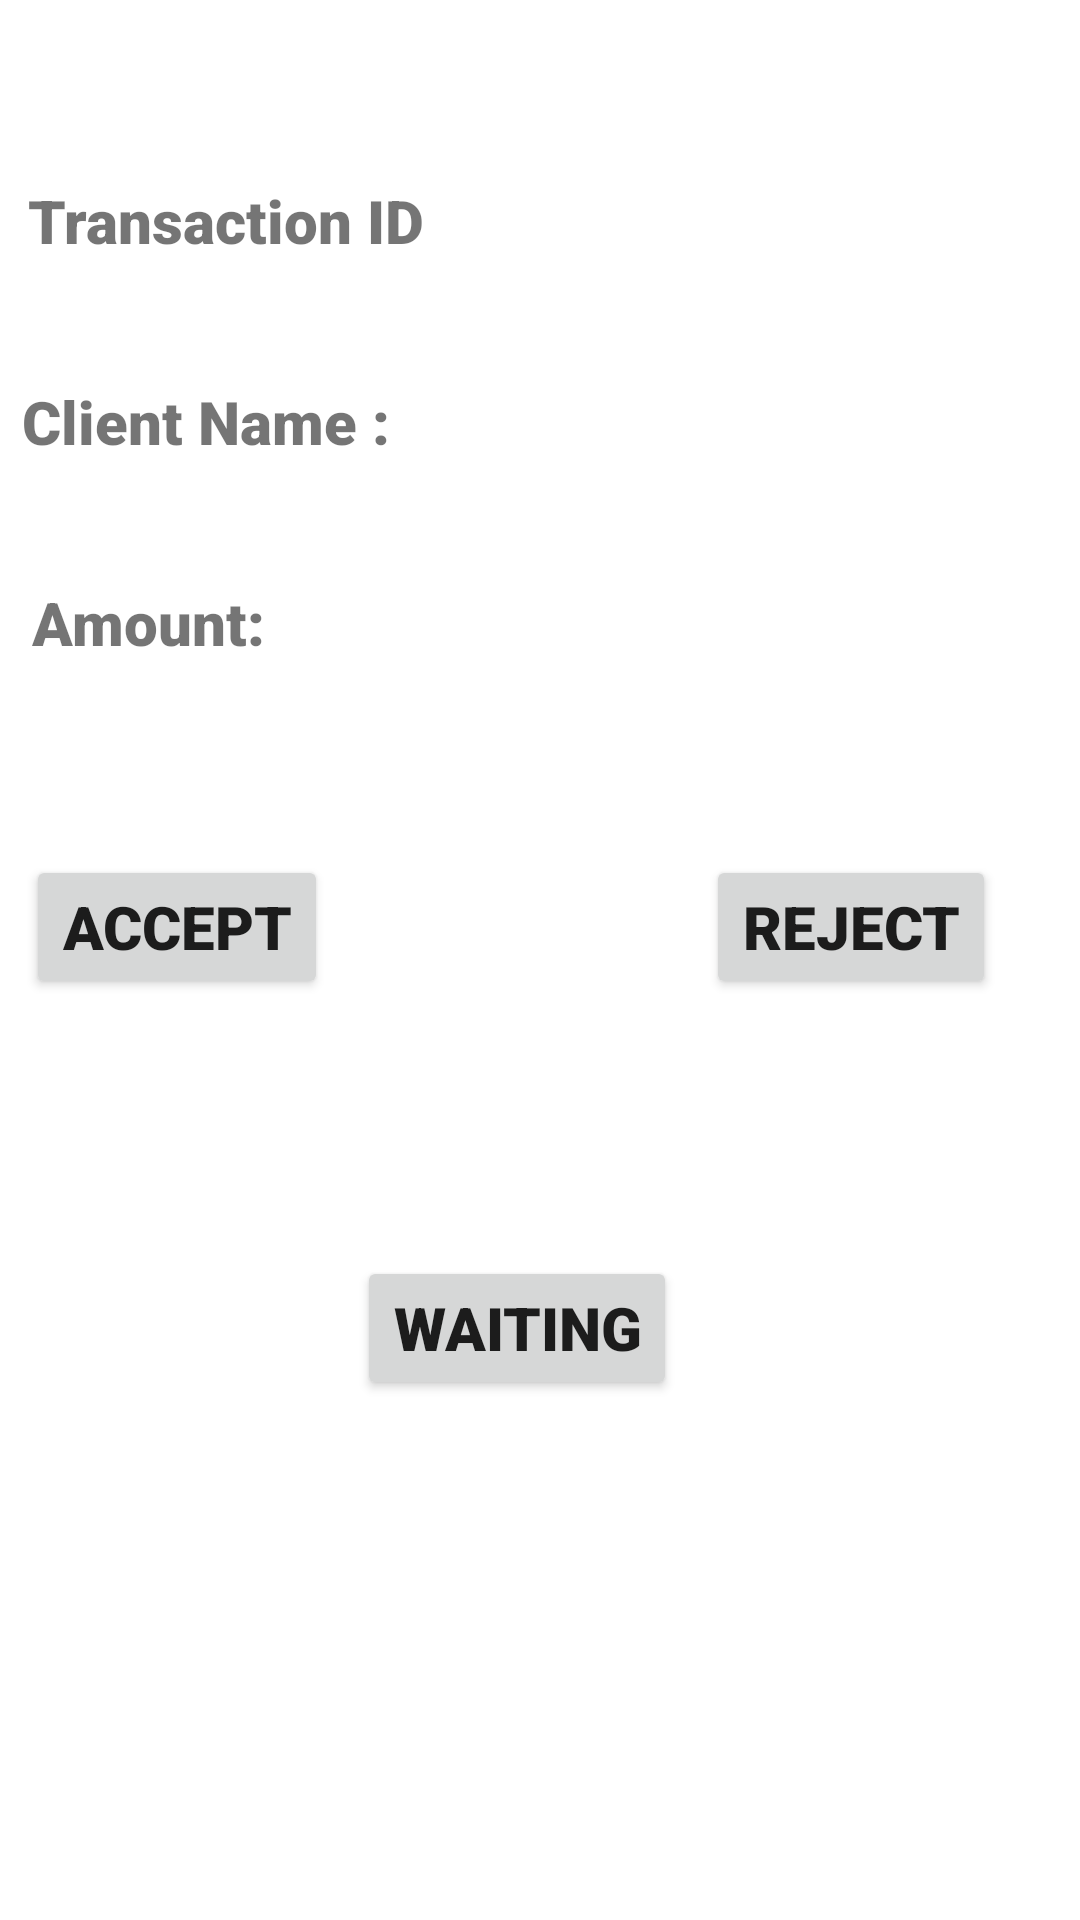

Android layout source for this screen:
<!-- AndroidManifest.xml: application theme AppTheme -->
<!-- res/layout/fragment_item_list_deposit_request.xml -->
<?xml version="1.0" encoding="utf-8"?>
<androidx.constraintlayout.widget.ConstraintLayout xmlns:android="http://schemas.android.com/apk/res/android"
    xmlns:app="http://schemas.android.com/apk/res-auto"
    xmlns:tools="http://schemas.android.com/tools"
    android:layout_width="match_parent"
    android:layout_height="wrap_content"
    tools:context=".presentation.screens.add.ItemListDepositRequest">


    <TextView
        android:id="@+id/tv_Name"
        android:layout_width="332dp"
        android:layout_height="51dp"
        android:layout_marginStart="12dp"
        android:layout_marginTop="60dp"
        android:layout_marginEnd="21dp"
        android:layout_marginBottom="32dp"
        android:fontFamily="sans-serif-black"
        android:text="@string/text_name"
        android:textSize="20sp"
        app:layout_constraintBottom_toTopOf="@+id/tv_Currency"
        app:layout_constraintEnd_toEndOf="parent"
        app:layout_constraintHorizontal_bias="0.586"
        app:layout_constraintStart_toStartOf="parent"
        app:layout_constraintTop_toTopOf="parent" />

    <TextView
        android:id="@+id/tv_Currency"
        android:layout_width="329dp"
        android:layout_height="51dp"
        android:layout_marginStart="13dp"
        android:layout_marginTop="16dp"
        android:layout_marginEnd="27dp"
        android:fontFamily="sans-serif-black"
        android:text="@string/text_currency"
        android:textSize="20sp"
        app:layout_constraintEnd_toEndOf="parent"
        app:layout_constraintHorizontal_bias="0.666"
        app:layout_constraintStart_toStartOf="parent"
        app:layout_constraintTop_toBottomOf="@+id/tv_Name" />

    <TextView
        android:id="@+id/tv_Deposit"
        android:layout_width="318dp"
        android:layout_height="51dp"
        android:layout_marginStart="8dp"
        android:layout_marginTop="16dp"
        android:layout_marginEnd="30dp"
        android:fontFamily="sans-serif-black"
        android:text="@string/text_number_deposit"
        android:textSize="20sp"
        app:layout_constraintEnd_toEndOf="parent"
        app:layout_constraintHorizontal_bias="0.69"
        app:layout_constraintStart_toStartOf="parent"
        app:layout_constraintTop_toBottomOf="@+id/tv_Currency" />

    <Button
        android:id="@+id/btn_Reject"
        android:layout_width="wrap_content"
        android:layout_height="wrap_content"
        android:layout_marginTop="40dp"
        android:layout_marginEnd="28dp"
        android:fontFamily="sans-serif-black"
        android:text="@string/btn_reject"
        android:textSize="20sp"
        app:layout_constraintEnd_toEndOf="parent"
        app:layout_constraintTop_toBottomOf="@+id/tv_Deposit" />

    <Button
        android:id="@+id/btn_Acciept"
        android:layout_width="wrap_content"
        android:layout_height="wrap_content"
        android:layout_marginTop="40dp"
        android:fontFamily="sans-serif-black"
        android:text="@string/btn_accept"
        android:textSize="20sp"
        app:layout_constraintEnd_toStartOf="@+id/btn_Reject"
        app:layout_constraintHorizontal_bias="0.065"
        app:layout_constraintStart_toStartOf="parent"
        app:layout_constraintTop_toBottomOf="@+id/tv_Deposit" />

    <Button
        android:id="@+id/btnWatting"
        android:layout_width="wrap_content"
        android:layout_height="wrap_content"
        android:fontFamily="sans-serif-black"
        android:text="@string/btn_waiting"
        android:textSize="20sp"
        app:layout_constraintBottom_toBottomOf="parent"
        app:layout_constraintEnd_toStartOf="@+id/btn_Reject"
        app:layout_constraintStart_toEndOf="@+id/btn_Acciept"
        app:layout_constraintTop_toBottomOf="@+id/tv_Deposit" />


</androidx.constraintlayout.widget.ConstraintLayout>
<!-- resources referenced by this layout -->
<resources>
  <string name="btn_accept">Accept</string>
  <string name="btn_reject">Reject</string>
  
      //fragment_item_list_history
  <string name="btn_waiting">Waiting</string>
  
      //fragment_employee_home
  <string name="text_currency">Client Name :</string>
  <string name="text_name">Transaction ID</string>
  <string name="text_number_deposit">Amount:</string>
  <style name="AppTheme" parent="Theme.MaterialComponents.Light.NoActionBar">
          
          <item name="colorPrimary">@color/colorPrimaryDark</item>
          <item name="colorPrimaryDark">@color/colorPrimaryDark</item>
          <item name="colorAccent">@color/colorAccent</item>
      </style>
  <color name="colorPrimaryDark">#2B84AE</color>
  <color name="colorAccent">#76DA03</color>
</resources>
